The GitHub repository Lusomaj/garden_monitoring_tool contains a labelled image folder "datacnn" with 4 categories: banana, cassava, maize, weed. Examples follow, each with its label.

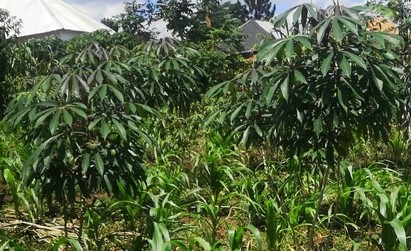
Label: cassava

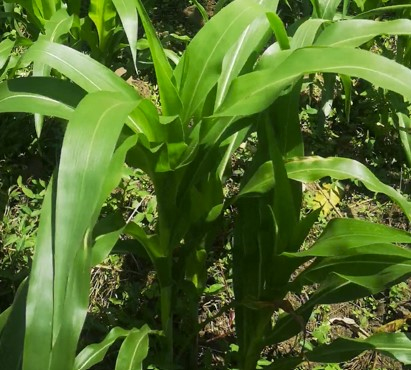
Label: maize

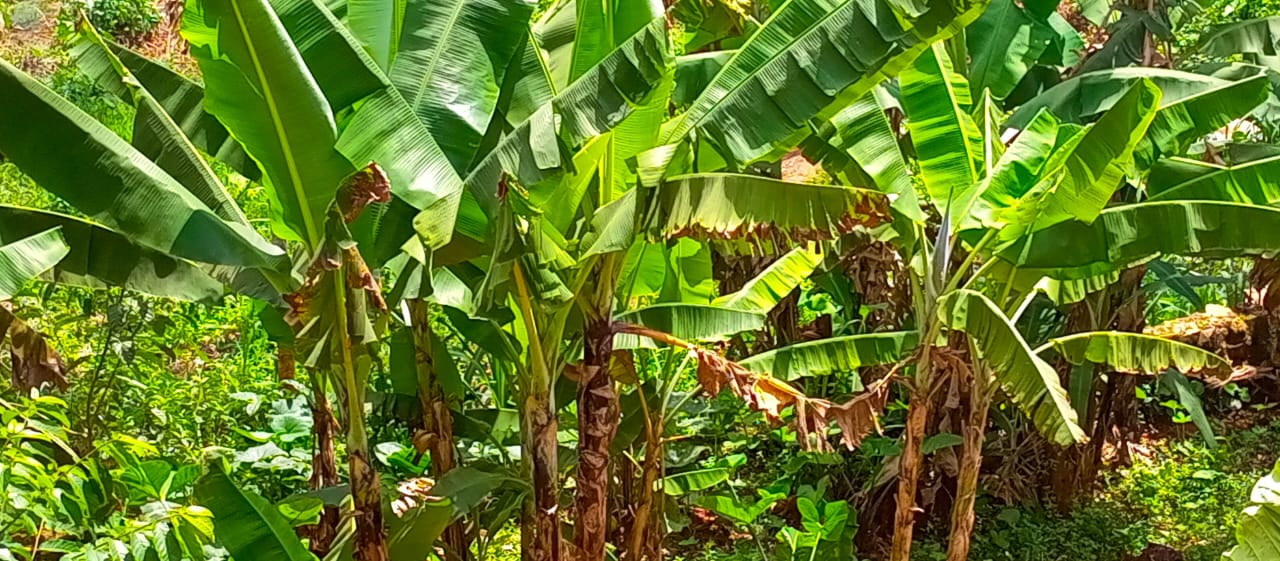
Label: banana

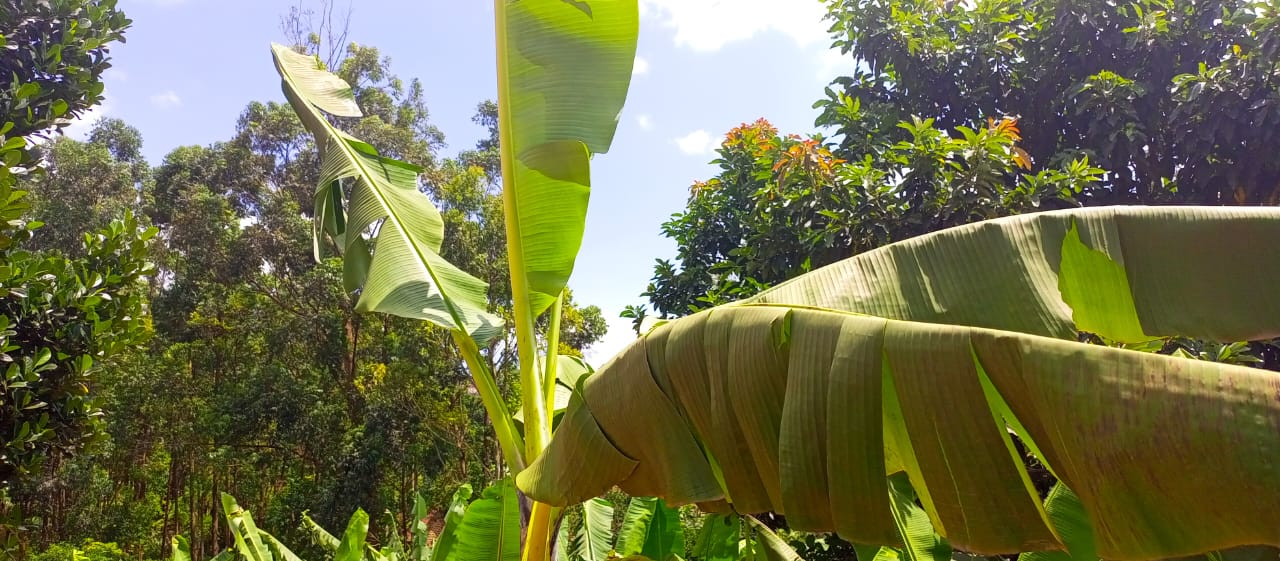
Label: banana

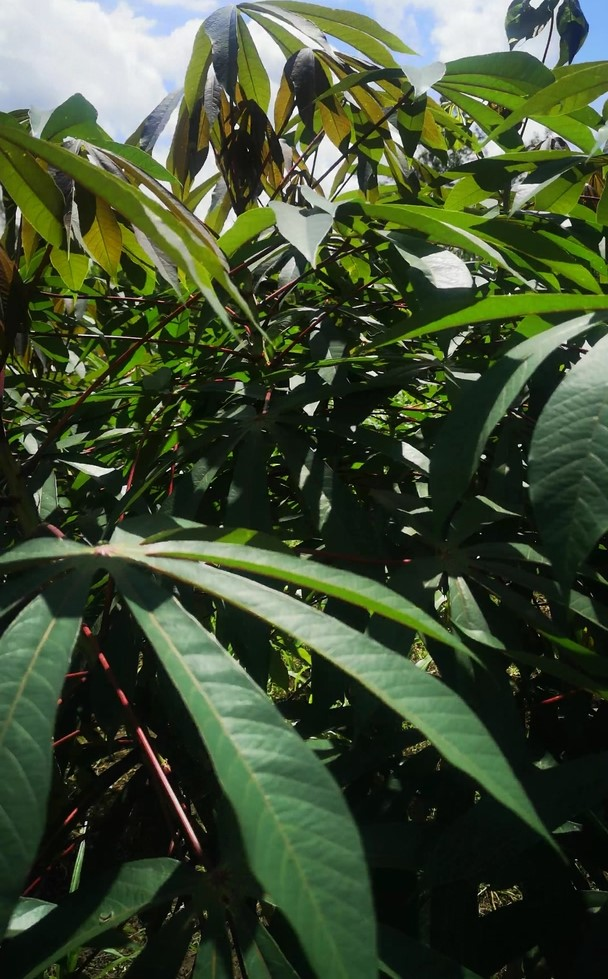
Label: cassava

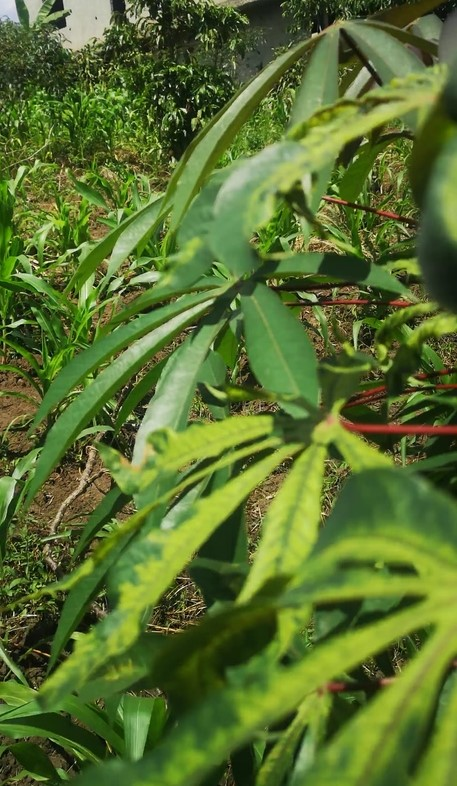
Label: cassava
